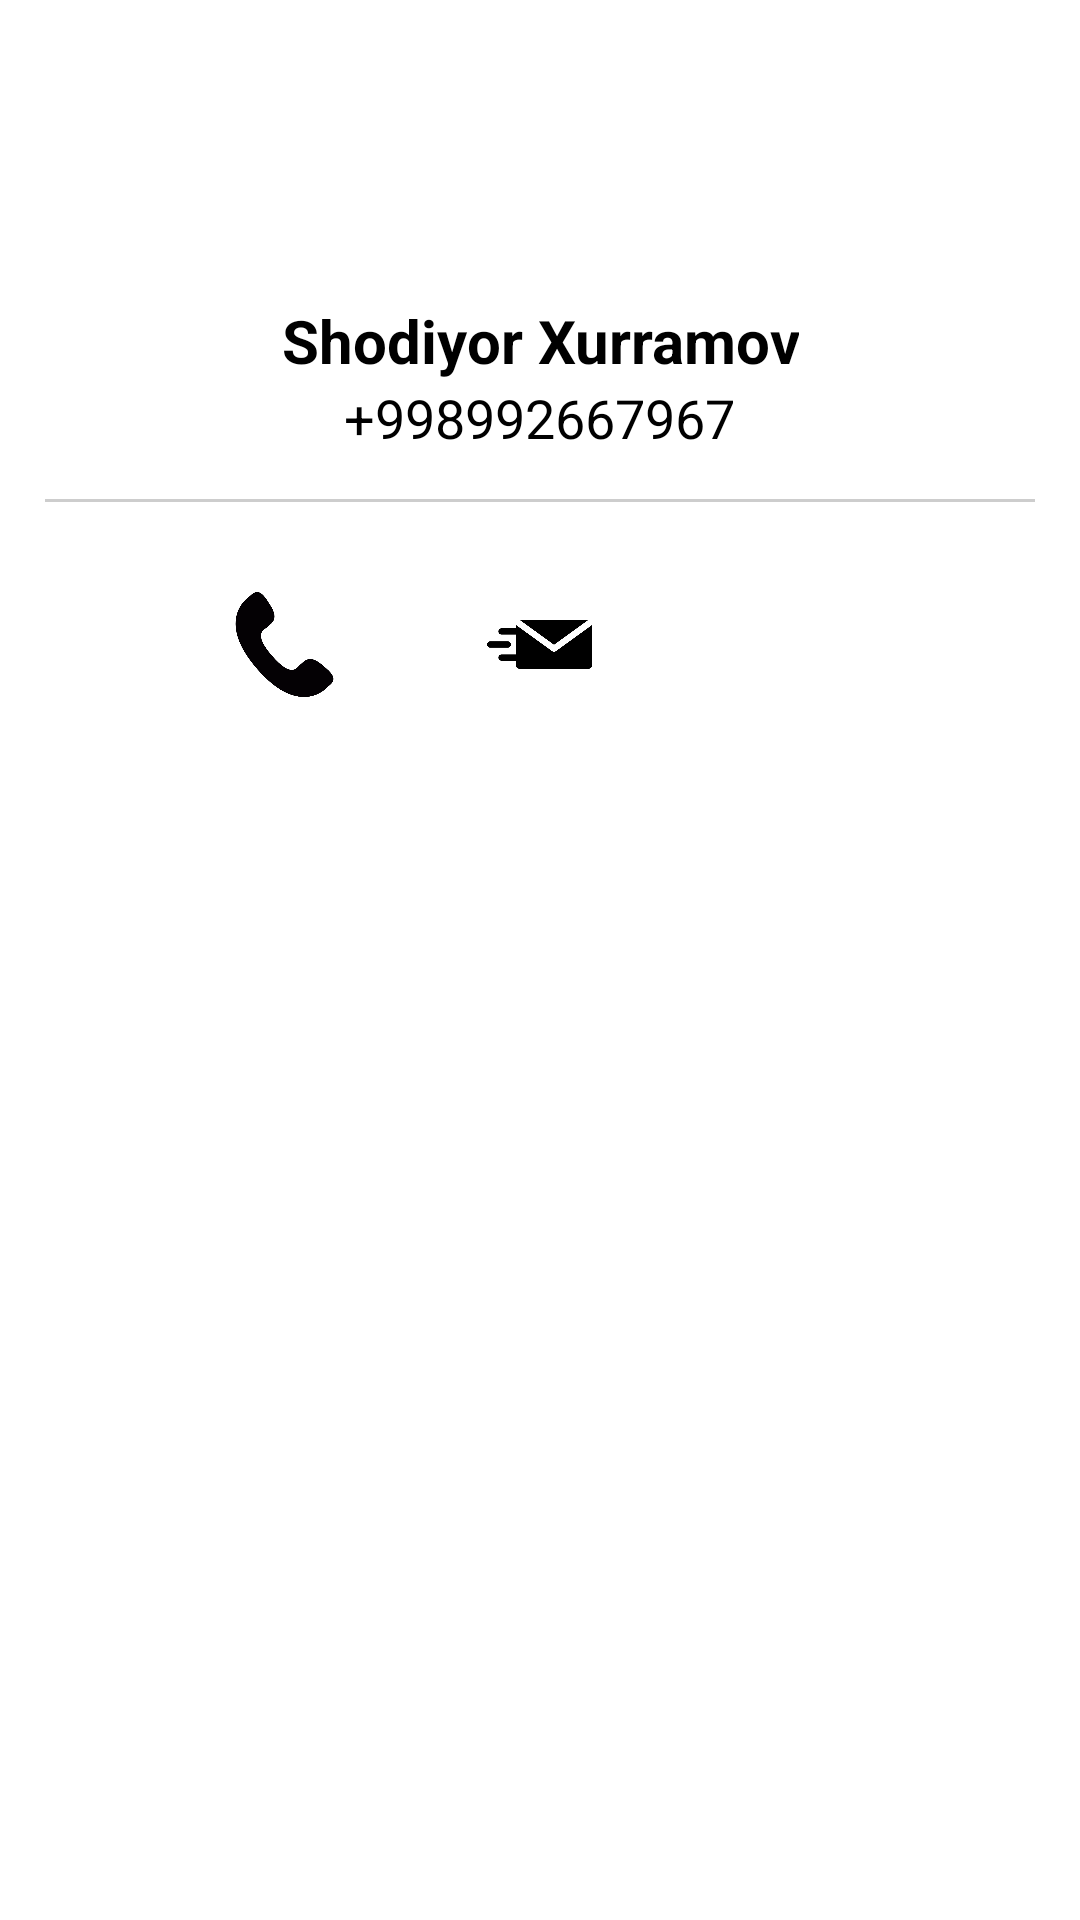

Here is an Android app screen rendered from its layout file. Give the layout XML and the strings, colors and styles it references.
<!-- AndroidManifest.xml: application theme Theme.M4L8T3 -->
<!-- res/layout/fragment_contact.xml -->
<?xml version="1.0" encoding="utf-8"?>
<FrameLayout
    xmlns:android="http://schemas.android.com/apk/res/android"
    xmlns:tools="http://schemas.android.com/tools"
    android:layout_width="match_parent"
    android:layout_height="wrap_content"
    tools:context=".fragment.ContactFragment">

    <LinearLayout
        android:layout_width="match_parent"
        android:layout_height="match_parent"
        android:orientation="vertical"
        android:gravity="center_horizontal">

        <LinearLayout
            android:layout_width="match_parent"
            android:layout_height="wrap_content"
            android:orientation="vertical"
            android:gravity="center_horizontal">

            <ImageView
                android:id="@+id/iv_person_photo"
                android:layout_width="50dp"
                android:layout_height="50dp"
                android:src="@drawable/img"
                android:scaleType="centerCrop"
                android:layout_margin="25dp"
                android:adjustViewBounds="true"/>

            <TextView
                android:id="@+id/tv_person_name"
                android:layout_width="wrap_content"
                android:layout_height="wrap_content"
                android:textAlignment="center"
                android:textColor="@color/black"
                android:textAllCaps="false"
                android:textStyle="bold"
                android:textSize="20sp"
                android:text="@string/shodiyor_xurramov"/>


            <TextView
                android:id="@+id/tv_person_number"
                android:layout_width="wrap_content"
                android:layout_height="wrap_content"
                android:textAlignment="center"
                android:textColor="@color/black"
                android:textAllCaps="false"
                android:textSize="18sp"
                android:text="@string/_998992667967"/>

        </LinearLayout>

        <LinearLayout
            android:layout_width="match_parent"
            android:layout_height="1dp"
            android:layout_margin="15dp"
            android:background="#cdcdcd"/>

        <LinearLayout
            android:layout_width="match_parent"
            android:layout_height="match_parent"
            android:orientation="horizontal"
            android:gravity="center_horizontal">

            <ImageView
                android:id="@+id/person_call"
                android:layout_width="35dp"
                android:layout_height="35dp"
                android:src="@drawable/call"
                android:adjustViewBounds="true"
                android:layout_marginTop="15dp"
                android:layout_marginStart="25dp"
                android:layout_marginEnd="25dp"
                android:layout_marginBottom="25dp"
                android:scaleType="centerCrop"/>

            <ImageView
                android:id="@+id/person_sms"
                android:layout_width="35dp"
                android:layout_height="35dp"
                android:src="@drawable/sms"
                android:adjustViewBounds="true"
                android:layout_marginTop="15dp"
                android:layout_marginStart="25dp"
                android:layout_marginEnd="25dp"
                android:layout_marginBottom="25dp"
                android:scaleType="centerCrop"/>

            <ImageView
                android:id="@+id/person_video"
                android:layout_width="35dp"
                android:layout_height="35dp"
                android:src="@drawable/video"
                android:adjustViewBounds="true"
                android:layout_marginTop="15dp"
                android:layout_marginStart="25dp"
                android:layout_marginEnd="25dp"
                android:layout_marginBottom="25dp"
                android:scaleType="centerCrop"/>

        </LinearLayout>

    </LinearLayout>

</FrameLayout>
<!-- resources referenced by this layout -->
<resources>
  <!-- drawable call: png bitmap (drawable-v24, 10929 bytes) -->
  <!-- drawable sms: png bitmap (drawable-v24, 6813 bytes) -->
  <string name="_998992667967">+998992667967</string>
  <string name="shodiyor_xurramov">Shodiyor Xurramov</string>
  <style name="Theme.M4L8T3" parent="Theme.MaterialComponents.Light.NoActionBar">
          
          <item name="colorPrimary">@color/purple_500</item>
          <item name="colorPrimaryVariant">@color/purple_700</item>
          <item name="colorOnPrimary">@color/white</item>
          
          <item name="colorSecondary">@color/teal_200</item>
          <item name="colorSecondaryVariant">@color/teal_700</item>
          <item name="colorOnSecondary">@color/black</item>
          
          <item name="android:statusBarColor" tools:targetApi="l">?attr/colorPrimaryVariant</item>
          
      </style>
  <!-- not gathered from this repository: default colours our renderer supplied (Android Studio template values) -->
  <color name="purple_500">#FF6200EE</color>
  <color name="purple_700">#FF3700B3</color>
  <color name="teal_200">#FF03DAC5</color>
  <color name="teal_700">#FF018786</color>
  <color name="black">#FF000000</color>
  <color name="white">#FFFFFFFF</color>
</resources>
